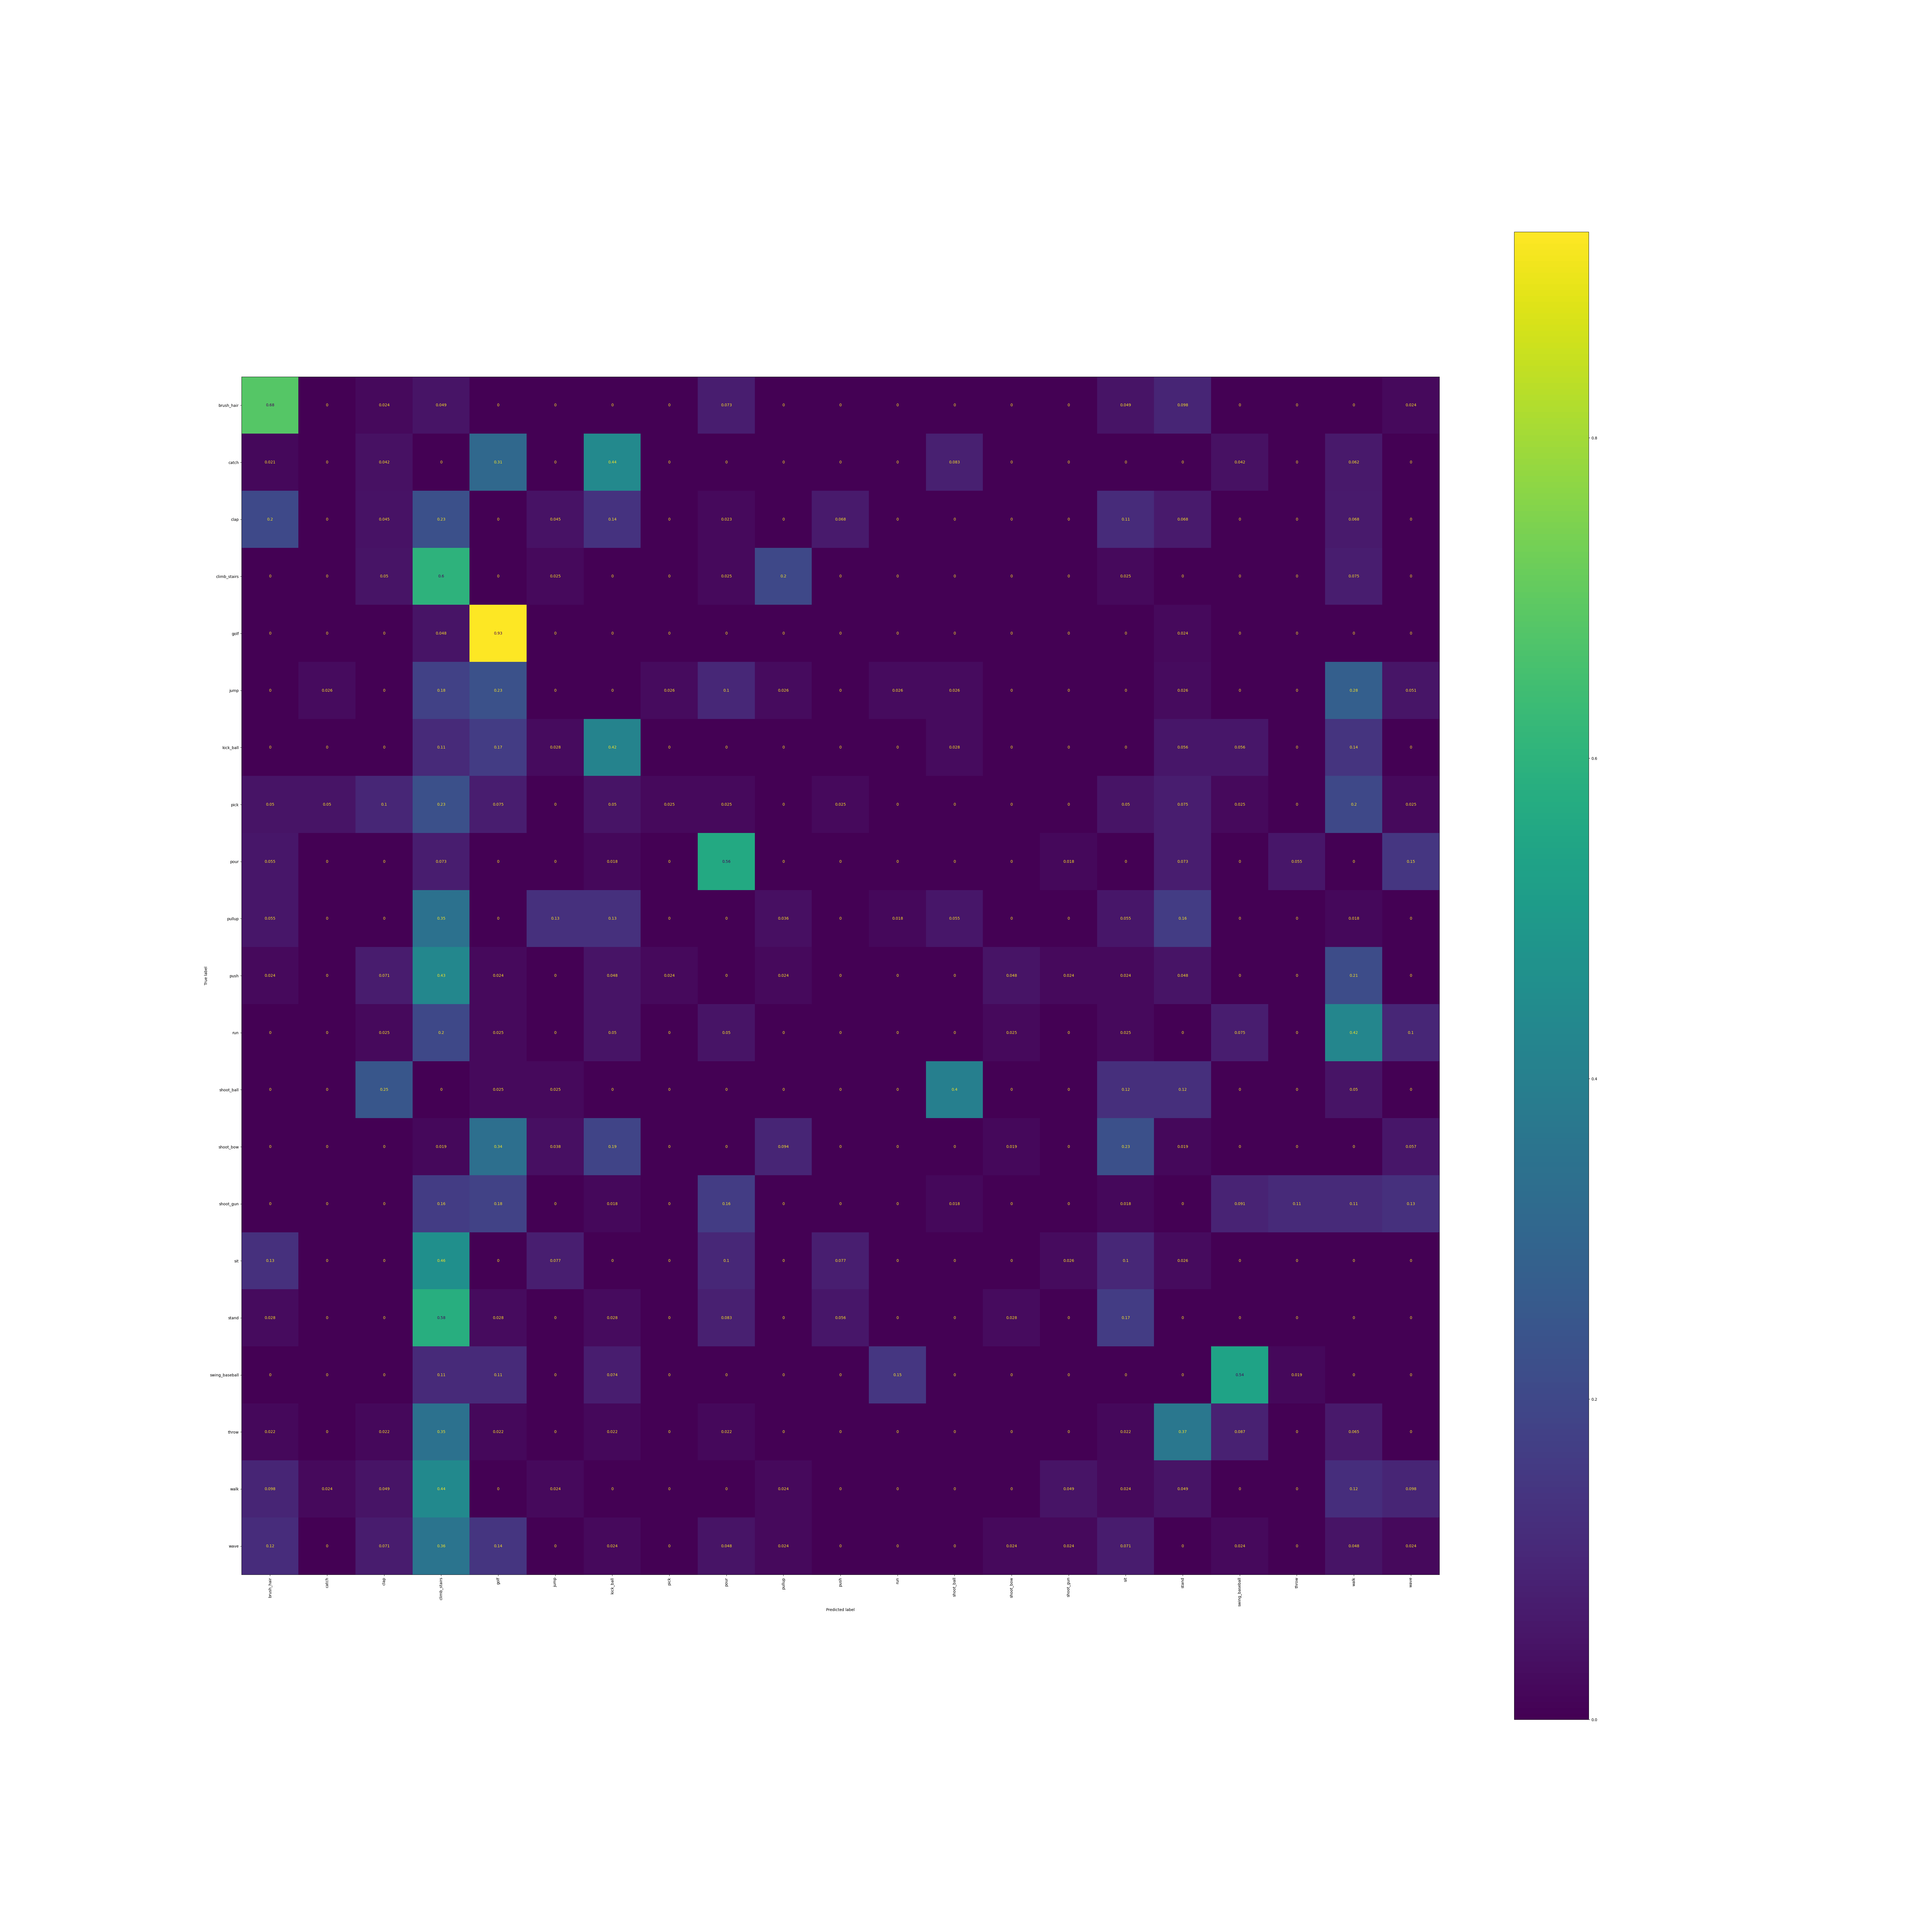

Data behind this chart, as committed beside it:
, brush_hair, catch, clap, climb_stairs, golf, jump, kick_ball, pick, pour, pullup, push, run, shoot_ball, shoot_bow, shoot_gun, sit, stand, swing_baseball, throw, walk, wave
brush_hair, 0.6829, 0.0, 0.02439, 0.04878, 0.0, 0.0, 0.0, 0.0, 0.07317, 0.0, 0.0, 0.0, 0.0, 0.0, 0.0, 0.04878, 0.09756, 0.0, 0.0, 0.0, 0.02439
catch, 0.02083, 0.0, 0.04167, 0.0, 0.3125, 0.0, 0.4375, 0.0, 0.0, 0.0, 0.0, 0.0, 0.08333, 0.0, 0.0, 0.0, 0.0, 0.04167, 0.0, 0.0625, 0.0
clap, 0.2045, 0.0, 0.04545, 0.2273, 0.0, 0.04545, 0.1364, 0.0, 0.02273, 0.0, 0.06818, 0.0, 0.0, 0.0, 0.0, 0.1136, 0.06818, 0.0, 0.0, 0.06818, 0.0
climb_stairs, 0.0, 0.0, 0.05, 0.6, 0.0, 0.025, 0.0, 0.0, 0.025, 0.2, 0.0, 0.0, 0.0, 0.0, 0.0, 0.025, 0.0, 0.0, 0.0, 0.075, 0.0
golf, 0.0, 0.0, 0.0, 0.04762, 0.9286, 0.0, 0.0, 0.0, 0.0, 0.0, 0.0, 0.0, 0.0, 0.0, 0.0, 0.0, 0.02381, 0.0, 0.0, 0.0, 0.0
jump, 0.0, 0.02564, 0.0, 0.1795, 0.2308, 0.0, 0.0, 0.02564, 0.1026, 0.02564, 0.0, 0.02564, 0.02564, 0.0, 0.0, 0.0, 0.02564, 0.0, 0.0, 0.2821, 0.05128
kick_ball, 0.0, 0.0, 0.0, 0.1111, 0.1667, 0.02778, 0.4167, 0.0, 0.0, 0.0, 0.0, 0.0, 0.02778, 0.0, 0.0, 0.0, 0.05556, 0.05556, 0.0, 0.1389, 0.0
pick, 0.05, 0.05, 0.1, 0.225, 0.075, 0.0, 0.05, 0.025, 0.025, 0.0, 0.025, 0.0, 0.0, 0.0, 0.0, 0.05, 0.075, 0.025, 0.0, 0.2, 0.025
pour, 0.05455, 0.0, 0.0, 0.07273, 0.0, 0.0, 0.01818, 0.0, 0.5636, 0.0, 0.0, 0.0, 0.0, 0.0, 0.01818, 0.0, 0.07273, 0.0, 0.05455, 0.0, 0.1455
pullup, 0.05455, 0.0, 0.0, 0.3455, 0.0, 0.1273, 0.1273, 0.0, 0.0, 0.03636, 0.0, 0.01818, 0.05455, 0.0, 0.0, 0.05455, 0.1636, 0.0, 0.0, 0.01818, 0.0
push, 0.02381, 0.0, 0.07143, 0.4286, 0.02381, 0.0, 0.04762, 0.02381, 0.0, 0.02381, 0.0, 0.0, 0.0, 0.04762, 0.02381, 0.02381, 0.04762, 0.0, 0.0, 0.2143, 0.0
run, 0.0, 0.0, 0.025, 0.2, 0.025, 0.0, 0.05, 0.0, 0.05, 0.0, 0.0, 0.0, 0.0, 0.025, 0.0, 0.025, 0.0, 0.075, 0.0, 0.425, 0.1
shoot_ball, 0.0, 0.0, 0.25, 0.0, 0.025, 0.025, 0.0, 0.0, 0.0, 0.0, 0.0, 0.0, 0.4, 0.0, 0.0, 0.125, 0.125, 0.0, 0.0, 0.05, 0.0
shoot_bow, 0.0, 0.0, 0.0, 0.01887, 0.3396, 0.03774, 0.1887, 0.0, 0.0, 0.09434, 0.0, 0.0, 0.0, 0.01887, 0.0, 0.2264, 0.01887, 0.0, 0.0, 0.0, 0.0566
shoot_gun, 0.0, 0.0, 0.0, 0.1636, 0.1818, 0.0, 0.01818, 0.0, 0.1636, 0.0, 0.0, 0.0, 0.01818, 0.0, 0.0, 0.01818, 0.0, 0.09091, 0.1091, 0.1091, 0.1273
sit, 0.1282, 0.0, 0.0, 0.4615, 0.0, 0.07692, 0.0, 0.0, 0.1026, 0.0, 0.07692, 0.0, 0.0, 0.0, 0.02564, 0.1026, 0.02564, 0.0, 0.0, 0.0, 0.0
stand, 0.02778, 0.0, 0.0, 0.5833, 0.02778, 0.0, 0.02778, 0.0, 0.08333, 0.0, 0.05556, 0.0, 0.0, 0.02778, 0.0, 0.1667, 0.0, 0.0, 0.0, 0.0, 0.0
swing_baseball, 0.0, 0.0, 0.0, 0.1111, 0.1111, 0.0, 0.07407, 0.0, 0.0, 0.0, 0.0, 0.1481, 0.0, 0.0, 0.0, 0.0, 0.0, 0.537, 0.01852, 0.0, 0.0
throw, 0.02174, 0.0, 0.02174, 0.3478, 0.02174, 0.0, 0.02174, 0.0, 0.02174, 0.0, 0.0, 0.0, 0.0, 0.0, 0.0, 0.02174, 0.3696, 0.08696, 0.0, 0.06522, 0.0
walk, 0.09756, 0.02439, 0.04878, 0.439, 0.0, 0.02439, 0.0, 0.0, 0.0, 0.02439, 0.0, 0.0, 0.0, 0.0, 0.04878, 0.02439, 0.04878, 0.0, 0.0, 0.122, 0.09756
wave, 0.119, 0.0, 0.07143, 0.3571, 0.1429, 0.0, 0.02381, 0.0, 0.04762, 0.02381, 0.0, 0.0, 0.0, 0.02381, 0.02381, 0.07143, 0.0, 0.02381, 0.0, 0.04762, 0.02381
